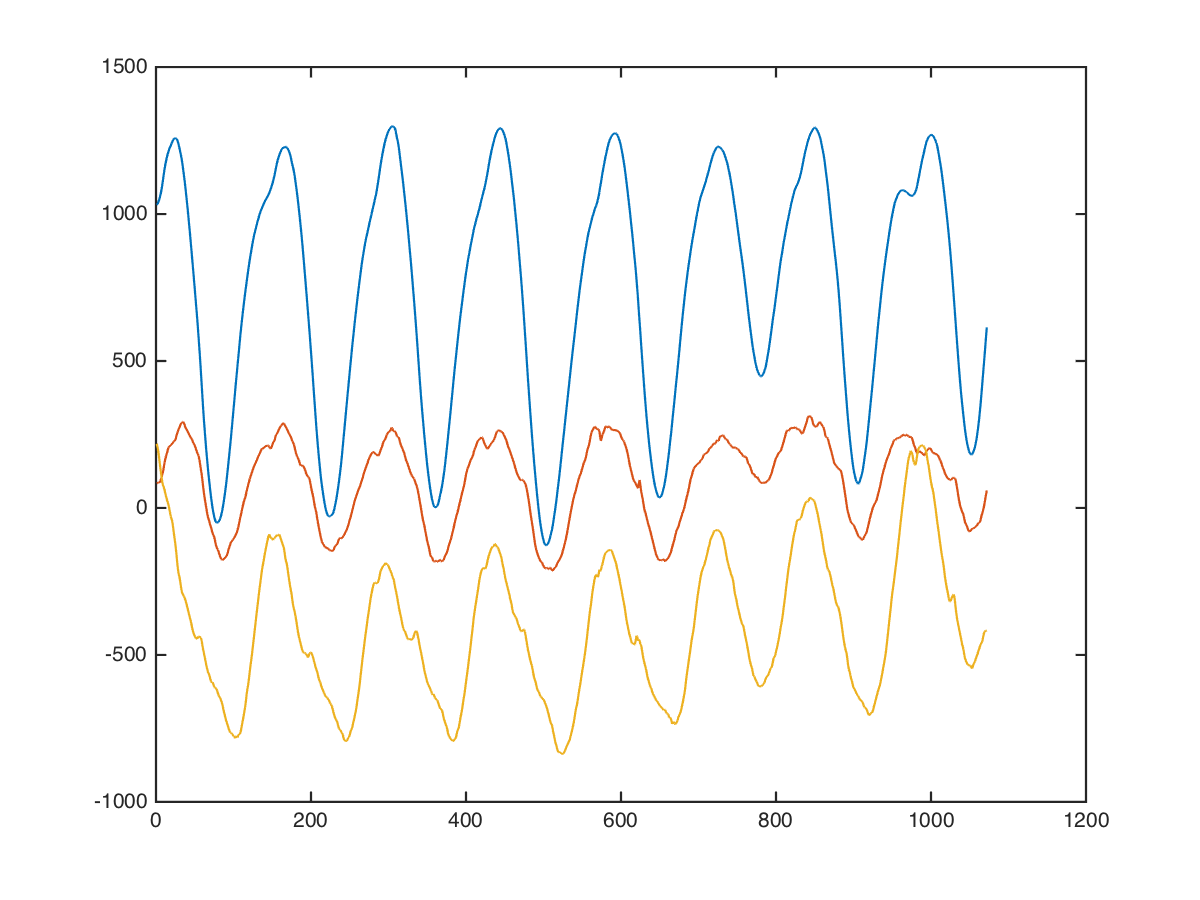

The file beside this chart, header and first rows:
x, x, , 0, 0, 944, 112, 264
x, x, , 0, 0, 983, 197, 272
x, x, , 0, 0, 976, 139, 394
x, x, , 0, 0, 969, 54, 325
x, x, , 0, 0, 997, 41, 473
x, x, , 0, 0, 1007, -3, 445
x, x, , 0, 0, 994, -36, 489
x, x, , 0, 0, 992, -33, 469
x, x, , 0, 0, 992, 48, 411
x, x, , 0, 0, 1012, 64, 387
x, x, , 0, 0, 1041, 51, 422
x, x, , 0, 0, 1054, 91, 364
x, x, , 0, 0, 1050, 170, 211
x, x, , 0, 0, 1066, 157, 192
x, x, , 0, 0, 1078, 150, 120
x, x, , 0, 0, 1069, 107, 99
x, x, , 0, 0, 1080, 175, 109
x, x, , 0, 0, 1088, 169, 86
x, x, , 0, 0, 1063, 88, 47
x, x, , 0, 0, 1004, 61, -8
x, x, , 0, 0, 966, 74, -13
x, x, , 0, 0, 941, 149, 111
x, x, , 0, 0, 946, 142, 268
x, x, , 0, 0, 930, 5, 371
x, x, , 0, 0, 929, -55, 404
x, x, , 0, 0, 948, -16, 452
x, x, , 0, 0, 948, 58, 535
x, x, , 0, 0, 970, 46, 491
x, x, , 0, 0, 1006, -57, 294
x, x, , 0, 0, 1014, -54, 123
x, x, , 0, 0, 981, 5, 143
x, x, , 0, 0, 946, 76, 227
x, x, , 0, 0, 968, 163, 157
x, x, , 0, 0, 1043, 130, 66
x, x, , 0, 0, 1070, 48, 0
x, x, , 0, 0, 1048, 78, -11
x, x, , 0, 0, 1050, 227, 32
x, x, , 0, 0, 1069, 289, 133
x, x, , 0, 0, 1084, 138, 200
x, x, , 0, 0, 1028, 79, 213
x, x, , 0, 0, 1050, 101, 199
x, x, , 0, 0, 1081, 70, 285
x, x, , 0, 0, 1048, -15, 265
x, x, , 0, 0, 1060, -48, 224
x, x, , 0, 0, 1130, -42, 181
x, x, , 0, 0, 1138, 9, 213
x, x, , 0, 0, 1089, 93, 176
x, x, , 0, 0, 1099, 223, 82
x, x, , 0, 0, 1145, 213, -108
x, x, , 0, 0, 1160, 154, -41
x, x, , 0, 0, 1160, 208, -66
x, x, , 0, 0, 1152, 240, -278
x, x, , 0, 0, 1206, 287, -389
x, x, , 0, 0, 1391, 22, -666
x, x, , 0, 0, 1527, 38, -650
x, x, , 0, 0, 1521, 310, -633
x, x, , 0, 0, 1613, 457, -461
x, x, , 0, 0, 1812, 486, -496
x, x, , 0, 0, 1922, 508, -217
x, x, , 0, 0, 1963, 819, 132
x, x, , 0, 0, 1916, 873, -62
... 1,061 more rows
